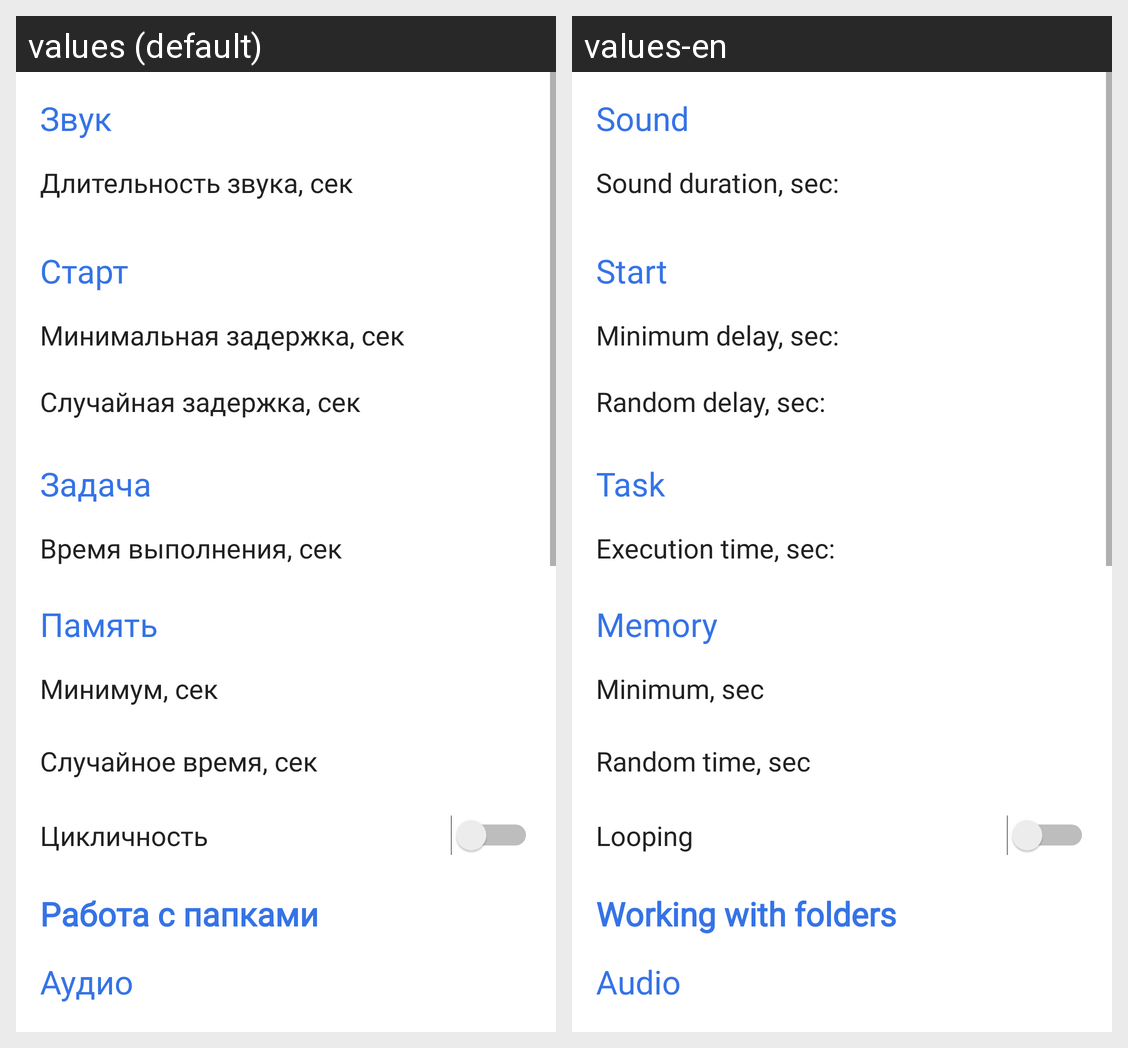

For this localized Android screen grid, give each drawn string resource with its value in every locale shown.
Android screen res/layout/activity_settings.xml rendered under 2 locales, left to right: values (default), values-en. Device: Nexus 5 (rendered at 1080×1920; each locale shown at half size, 540×960, under a caption strip naming it); theme AppTheme.
Strings drawn on this screen, with the default value and each locale's value (text and hints the layout hard-codes, and strings that could not be matched under every locale, appear in the picture but are not listed):

sound_Settings
  values: Звук
  values-en: Sound

soundLength_Settings
  values: Длительность звука, сек
  values-en: Sound duration, sec:

start_Settings
  values: Старт
  values-en: Start

minDelay_Settings
  values: Минимальная задержка, сек
  values-en: Minimum delay, sec:

randDelay_Settings
  values: Случайная задержка, сек
  values-en: Random delay, sec:

task_Settings
  values: Задача
  values-en: Task

timeForImplementation_Settings
  values: Время выполнения, сек
  values-en: Execution time, sec:

memory_Settings
  values: Память
  values-en: Memory

minTime_Settings
  values: Минимум, сек
  values-en: Minimum, sec

randTime_Settings
  values: Случайное время, сек
  values-en: Random time, sec

loop_Settings
  values: Цикличность
  values-en: Looping

folder_Settings
  values: Работа с папками
  values-en: Working with folders

audio_folder
  values: Аудио
  values-en: Audio
